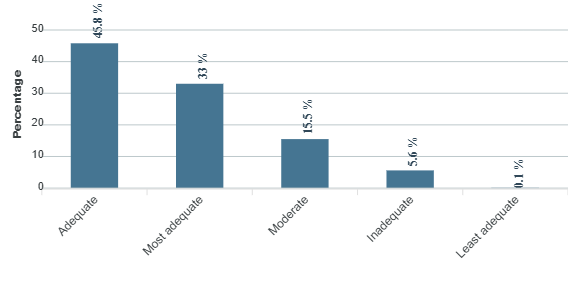

The table this chart was drawn from, first rows:
category, series-0
Adequate, 45.8
Most adequate, 33
Moderate, 15.5
Inadequate, 5.6
Least adequate, 0.1
